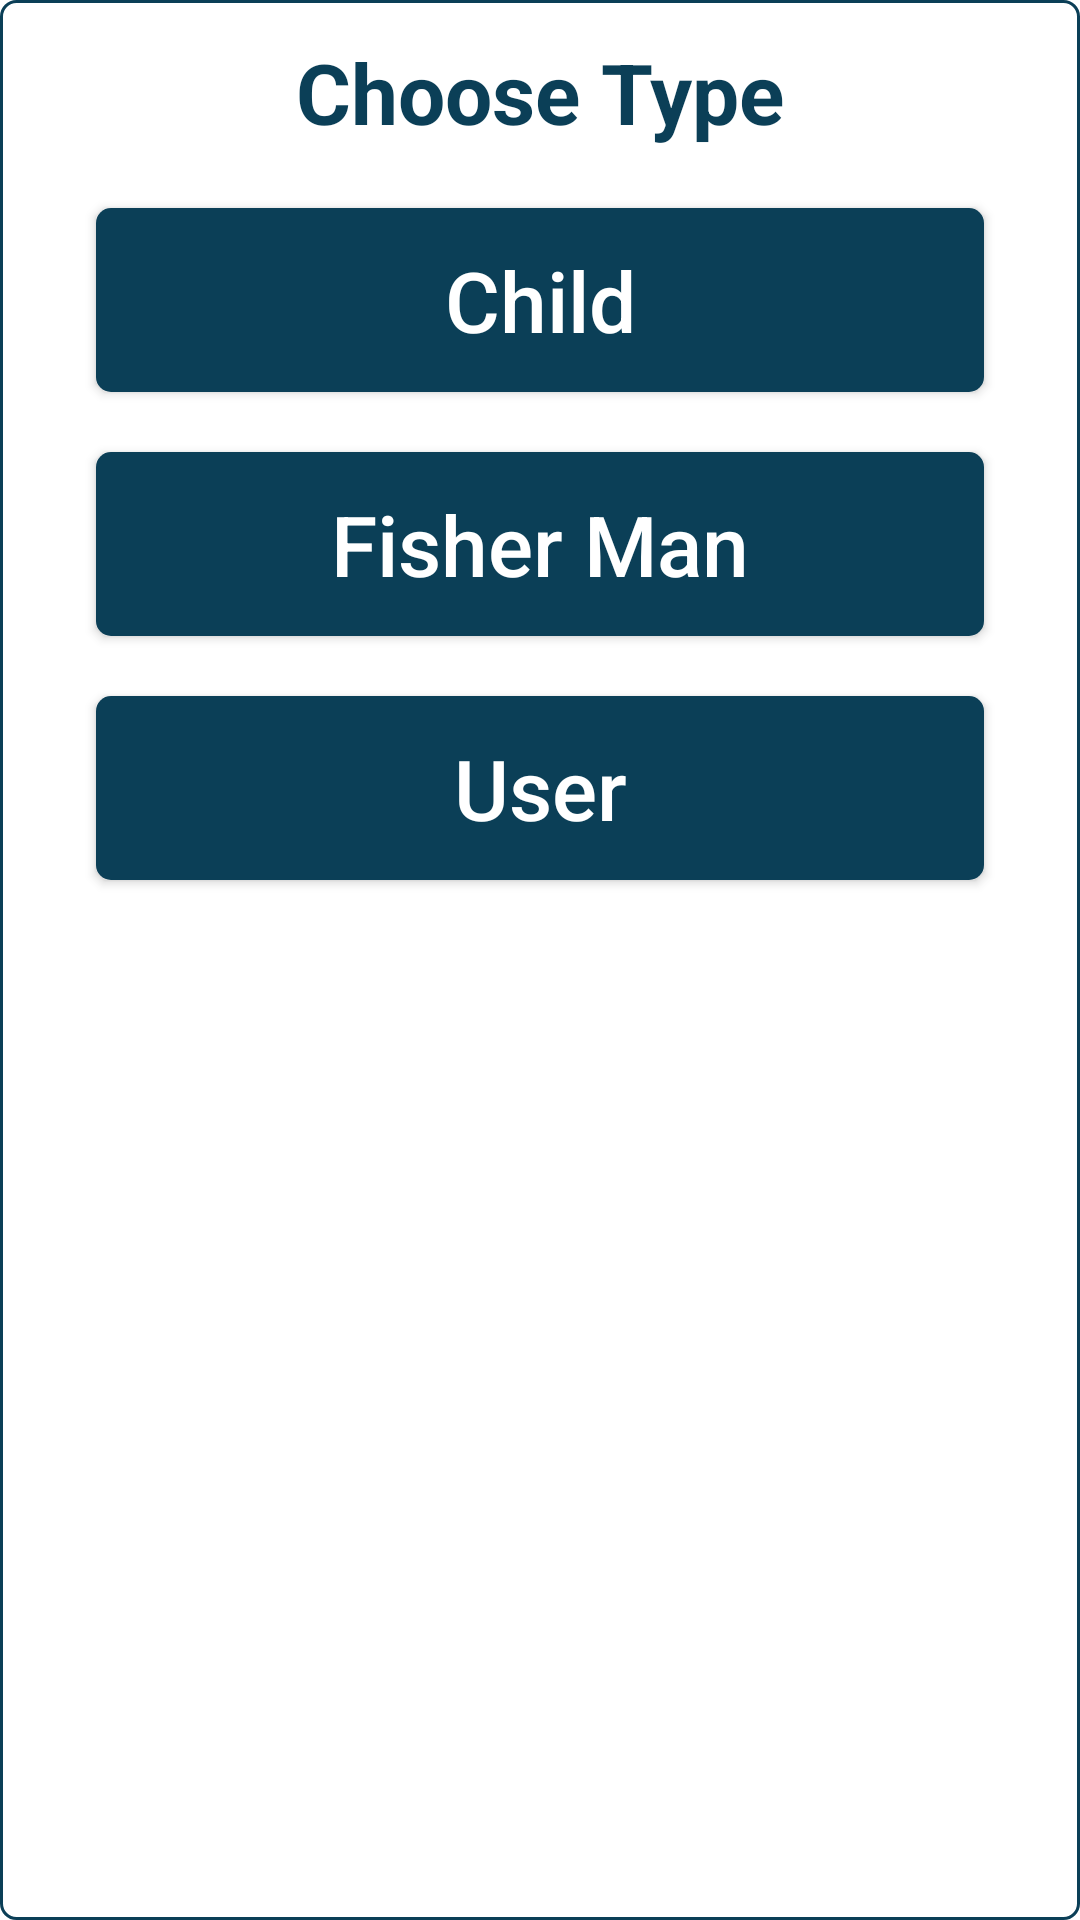

Layout XML and referenced resources for this Android screen:
<!-- AndroidManifest.xml: application theme Theme.UnitedMariners -->
<!-- res/layout/chosse_type.xml -->
<?xml version="1.0" encoding="utf-8"?>
<LinearLayout xmlns:android="http://schemas.android.com/apk/res/android"
    android:layout_width="match_parent"
    android:layout_height="wrap_content"
    android:background="@drawable/edit_text"
    android:orientation="vertical">
    <TextView
        android:layout_width="wrap_content"
        android:layout_height="wrap_content"
        android:text="@string/choose"
        android:textSize="28sp"
        android:textColor="@color/blueDark"
        android:textStyle="bold"
        android:layout_gravity="center"/>
    <androidx.appcompat.widget.AppCompatButton
        android:id="@+id/btn_child"
        android:layout_width="match_parent"
        android:layout_height="wrap_content"
        android:layout_marginLeft="@dimen/mar_rig_lift"
        android:layout_marginRight="@dimen/mar_rig_lift"
        android:layout_marginTop="@dimen/mar_rig_lift"
        android:background="@drawable/btn_login"
        android:text="Child"
        android:textAllCaps="false"
        android:textColor="@color/white"
        android:textSize="28sp" />
    <androidx.appcompat.widget.AppCompatButton
    android:id="@+id/btn_fisherman"
    android:layout_width="match_parent"
    android:layout_height="wrap_content"
    android:layout_marginLeft="@dimen/mar_rig_lift"
    android:layout_marginRight="@dimen/mar_rig_lift"
    android:layout_marginTop="@dimen/mar_rig_lift"
    android:background="@drawable/btn_login"
    android:text="Fisher Man"
    android:textAllCaps="false"
    android:textColor="@color/white"
    android:textSize="28sp" />
    <androidx.appcompat.widget.AppCompatButton
    android:id="@+id/btn_User"
    android:layout_width="match_parent"
    android:layout_height="wrap_content"
    android:layout_marginLeft="@dimen/mar_rig_lift"
    android:layout_marginRight="@dimen/mar_rig_lift"
    android:layout_marginTop="@dimen/mar_rig_lift"
    android:background="@drawable/btn_login"
    android:text="User"
    android:textAllCaps="false"
        android:layout_marginBottom="20dp"
    android:textColor="@color/white"
    android:textSize="28sp" />

</LinearLayout>
<!-- resources referenced by this layout -->
<resources>
  <color name="blueDark">#0B3F57</color>
  <color name="white">#FFFFFFFF</color>
  <dimen name="mar_rig_lift">20dp</dimen>
  <!-- drawable btn_login (drawable) -->
  <?xml version="1.0" encoding="utf-8"?>
  <shape xmlns:android="http://schemas.android.com/apk/res/android">
  <corners android:radius="5dp"/>
      <solid android:color="@color/blueDark"/>
      <padding android:top="12dp" android:right="12dp" android:left="12dp" android:bottom="12dp"/>
  </shape>
  <!-- drawable edit_text (drawable) -->
  <?xml version="1.0" encoding="utf-8"?>
  <shape xmlns:android="http://schemas.android.com/apk/res/android">
  <corners android:radius="5dp"/>
      <stroke android:width="1dp" android:color="@color/blueDark"/>
      <size android:width="50dp" android:height="15dp"/>
      <padding android:bottom="12dp" android:left="12dp" android:right="12dp" android:top="12dp"/>
  </shape>
  <string name="choose">Choose Type</string>
  <style name="Theme.UnitedMariners" parent="Theme.MaterialComponents.DayNight.NoActionBar">
          
          <item name="colorPrimary">@color/blueDark</item>
          <item name="colorPrimaryVariant">@color/blueDark</item>
          <item name="colorOnPrimary">@color/white</item>
          
          <item name="colorSecondary">@color/teal_200</item>
          <item name="colorSecondaryVariant">@color/teal_700</item>
          <item name="colorOnSecondary">@color/black</item>
          
          <item name="android:statusBarColor">?attr/colorPrimaryVariant</item>
          
      </style>
  <color name="teal_200">#FF03DAC5</color>
  <color name="teal_700">#FF018786</color>
  <color name="black">#FF000000</color>
</resources>
